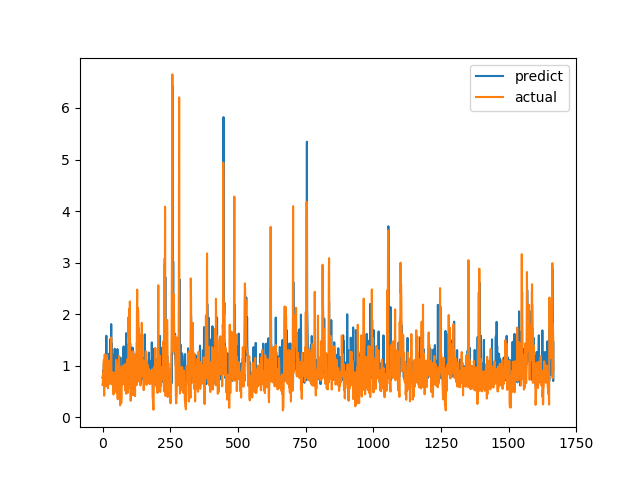

The table this chart was drawn from, first rows:
predict, actual
0.7671, 0.6238
0.7698, 0.6915
0.8905, 0.8558
0.9133, 0.7094
0.8005, 1.015
1.037, 1.116
0.9387, 0.4183
1.029, 1.002
0.7903, 1.219
1.203, 1.143
0.7749, 0.6528
0.737, 0.6747
0.9213, 0.601
0.6716, 0.6695
1.581, 0.6538
0.6992, 0.7814
0.8384, 1.206
0.865, 0.8469
0.8736, 0.8286
0.8504, 0.6482
0.8735, 0.5624
0.6745, 0.7183
1.166, 1.1
1.226, 0.9542
1.232, 0.729
0.8355, 0.6694
0.7591, 0.8631
0.9108, 0.6465
1.515, 0.8223
0.9004, 0.9236
0.7344, 0.8301
0.7985, 1.067
1.807, 1.546
1.007, 0.6827
1.421, 0.6386
1.315, 0.6464
0.7458, 0.6881
0.8664, 0.7274
0.7389, 0.65
0.8985, 0.8694
0.7868, 0.4409
0.7319, 0.4519
0.6984, 0.7575
1.203, 0.4952
0.8451, 0.6851
1.329, 0.7244
0.6629, 0.8654
0.7021, 0.74
0.8089, 0.8071
1.028, 0.8204
0.8468, 1.114
0.8905, 1.109
0.8556, 0.4751
0.9265, 1.039
1.034, 0.9458
1.322, 0.7878
0.8823, 0.3505
0.7445, 0.9368
0.7317, 0.9868
0.9906, 0.647
... 1,607 more rows
